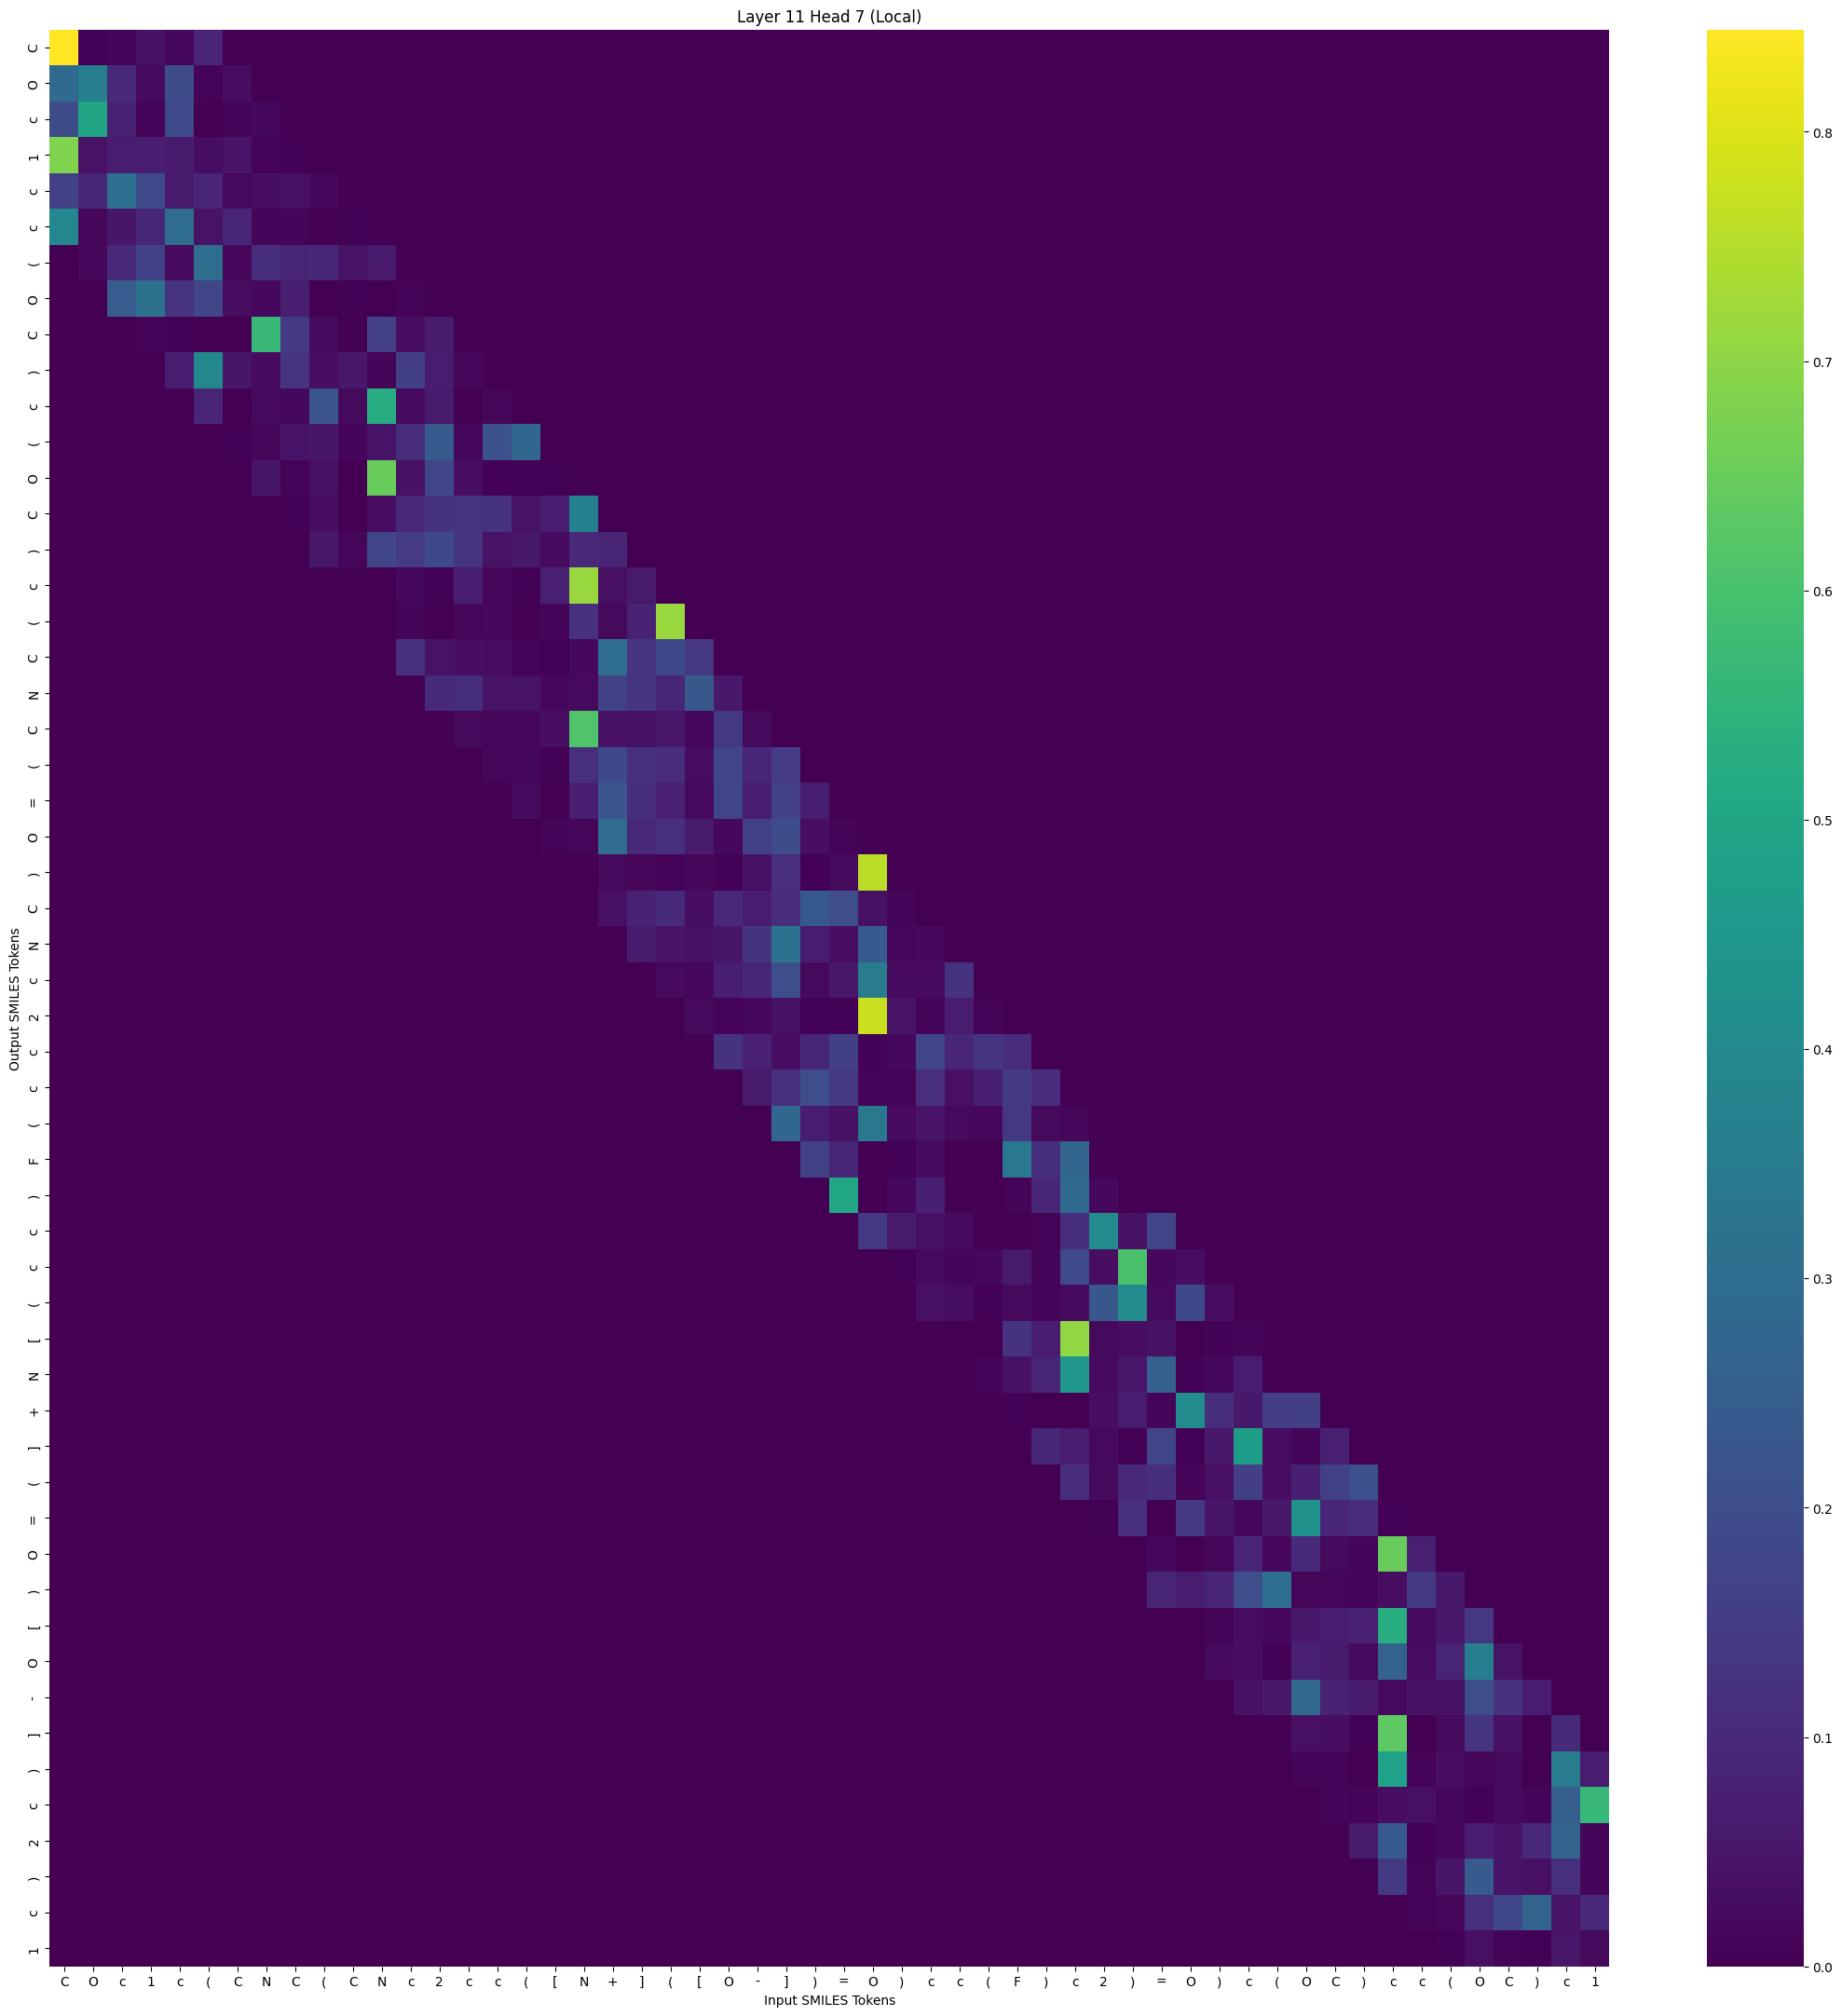

The data file committed next to this chart (first rows):
, C, O, c, 1, c, (, C, N, C, (, C, N, c, 2, c, c, (, [, N, +, ], (, [
C, 0.8446, 0.004716, 0.01091, 0.03794, 0.01866, 0.08317, 0.0, 0.0, 0.0, 0.0, 0.0, 0.0, 0.0, 0.0, 0.0, 0.0, 0.0, 0.0, 0.0, 0.0, 0.0, 0.0, 0.0
O, 0.2873, 0.3615, 0.09553, 0.02488, 0.1929, 0.008399, 0.02954, 0.0, 0.0, 0.0, 0.0, 0.0, 0.0, 0.0, 0.0, 0.0, 0.0, 0.0, 0.0, 0.0, 0.0, 0.0, 0.0
c, 0.1936, 0.497, 0.07963, 0.007526, 0.19, 0.002753, 0.01298, 0.01658, 0.0, 0.0, 0.0, 0.0, 0.0, 0.0, 0.0, 0.0, 0.0, 0.0, 0.0, 0.0, 0.0, 0.0, 0.0
1, 0.6813, 0.04151, 0.06799, 0.06563, 0.06113, 0.0284, 0.04304, 0.007042, 0.003925, 0.0, 0.0, 0.0, 0.0, 0.0, 0.0, 0.0, 0.0, 0.0, 0.0, 0.0, 0.0, 0.0, 0.0
c, 0.1645, 0.09127, 0.3003, 0.1899, 0.05762, 0.0886, 0.02238, 0.03097, 0.03587, 0.01858, 0.0, 0.0, 0.0, 0.0, 0.0, 0.0, 0.0, 0.0, 0.0, 0.0, 0.0, 0.0, 0.0
c, 0.392, 0.01465, 0.04751, 0.09116, 0.298, 0.04082, 0.08636, 0.01175, 0.01039, 0.002415, 0.004931, 0.0, 0.0, 0.0, 0.0, 0.0, 0.0, 0.0, 0.0, 0.0, 0.0, 0.0, 0.0
(, 0.0, 0.01362, 0.09502, 0.1678, 0.02384, 0.2999, 0.01526, 0.1111, 0.08273, 0.09032, 0.04217, 0.05831, 0.0, 0.0, 0.0, 0.0, 0.0, 0.0, 0.0, 0.0, 0.0, 0.0, 0.0
O, 0.0, 0.0, 0.2471, 0.319, 0.1268, 0.1774, 0.0275, 0.0177, 0.06976, 0.001873, 0.005251, 0.0004571, 0.007119, 0.0, 0.0, 0.0, 0.0, 0.0, 0.0, 0.0, 0.0, 0.0, 0.0
C, 0.0, 0.0, 0.0, 0.007196, 0.003967, 0.002239, 0.001643, 0.5645, 0.1444, 0.02183, 0.0003456, 0.1636, 0.02794, 0.06235, 0.0, 0.0, 0.0, 0.0, 0.0, 0.0, 0.0, 0.0, 0.0
), 0.0, 0.0, 0.0, 0.0, 0.06645, 0.3956, 0.04782, 0.02489, 0.1268, 0.03182, 0.05285, 0.01202, 0.1581, 0.06872, 0.01488, 0.0, 0.0, 0.0, 0.0, 0.0, 0.0, 0.0, 0.0
c, 0.0, 0.0, 0.0, 0.0, 0.0, 0.0866, 0.001601, 0.02404, 0.01931, 0.2222, 0.02148, 0.5249, 0.02428, 0.05917, 0.002252, 0.01423, 0.0, 0.0, 0.0, 0.0, 0.0, 0.0, 0.0
(, 0.0, 0.0, 0.0, 0.0, 0.0, 0.0, 0.005639, 0.01434, 0.04314, 0.04891, 0.01067, 0.04343, 0.1026, 0.2357, 0.01673, 0.2047, 0.2741, 0.0, 0.0, 0.0, 0.0, 0.0, 0.0
O, 0.0, 0.0, 0.0, 0.0, 0.0, 0.0, 0.0, 0.04629, 0.007955, 0.0345, 0.0002776, 0.6484, 0.03735, 0.177, 0.03016, 0.006524, 0.005941, 0.0056, 0.0, 0.0, 0.0, 0.0, 0.0
C, 0.0, 0.0, 0.0, 0.0, 0.0, 0.0, 0.0, 0.0, 0.003518, 0.03089, 0.002073, 0.02803, 0.09252, 0.1227, 0.126, 0.1216, 0.04281, 0.06285, 0.3671, 0.0, 0.0, 0.0, 0.0
), 0.0, 0.0, 0.0, 0.0, 0.0, 0.0, 0.0, 0.0, 0.0, 0.05549, 0.01371, 0.1774, 0.1467, 0.1818, 0.1275, 0.04251, 0.05337, 0.02533, 0.0937, 0.08253, 0.0, 0.0, 0.0
c, 0.0, 0.0, 0.0, 0.0, 0.0, 0.0, 0.0, 0.0, 0.0, 0.0, 0.0003135, 0.0002814, 0.01695, 0.003894, 0.07077, 0.01406, 0.005912, 0.07706, 0.7156, 0.03604, 0.05911, 0.0, 0.0
(, 0.0, 0.0, 0.0, 0.0, 0.0, 0.0, 0.0, 0.0, 0.0, 0.0, 0.0, 0.001772, 0.0109, 0.003261, 0.01595, 0.01713, 0.002966, 0.01216, 0.1206, 0.02065, 0.08129, 0.7134, 0.0
C, 0.0, 0.0, 0.0, 0.0, 0.0, 0.0, 0.0, 0.0, 0.0, 0.0, 0.0, 0.0, 0.117, 0.04258, 0.03213, 0.02925, 0.006844, 0.005868, 0.01799, 0.2987, 0.1304, 0.1861, 0.1331
N, 0.0, 0.0, 0.0, 0.0, 0.0, 0.0, 0.0, 0.0, 0.0, 0.0, 0.0, 0.0, 0.0, 0.1011, 0.1108, 0.04112, 0.0422, 0.01633, 0.02161, 0.1634, 0.1313, 0.08896, 0.2291
C, 0.0, 0.0, 0.0, 0.0, 0.0, 0.0, 0.0, 0.0, 0.0, 0.0, 0.0, 0.0, 0.0, 0.0, 0.02204, 0.01611, 0.01438, 0.0329, 0.6117, 0.03806, 0.03762, 0.04982, 0.0192
(, 0.0, 0.0, 0.0, 0.0, 0.0, 0.0, 0.0, 0.0, 0.0, 0.0, 0.0, 0.0, 0.0, 0.0, 0.0, 0.01573, 0.01805, 0.006132, 0.1154, 0.1873, 0.1135, 0.1084, 0.02719
=, 0.0, 0.0, 0.0, 0.0, 0.0, 0.0, 0.0, 0.0, 0.0, 0.0, 0.0, 0.0, 0.0, 0.0, 0.0, 0.0, 0.02505, 0.002263, 0.07587, 0.2205, 0.1116, 0.0763, 0.0204
O, 0.0, 0.0, 0.0, 0.0, 0.0, 0.0, 0.0, 0.0, 0.0, 0.0, 0.0, 0.0, 0.0, 0.0, 0.0, 0.0, 0.0, 0.007389, 0.01495, 0.2942, 0.09462, 0.1171, 0.05965
), 0.0, 0.0, 0.0, 0.0, 0.0, 0.0, 0.0, 0.0, 0.0, 0.0, 0.0, 0.0, 0.0, 0.0, 0.0, 0.0, 0.0, 0.0, 0.001787, 0.02081, 0.01478, 0.007532, 0.01506
C, 0.0, 0.0, 0.0, 0.0, 0.0, 0.0, 0.0, 0.0, 0.0, 0.0, 0.0, 0.0, 0.0, 0.0, 0.0, 0.0, 0.0, 0.0, 0.0, 0.03404, 0.08007, 0.1007, 0.03034
N, 0.0, 0.0, 0.0, 0.0, 0.0, 0.0, 0.0, 0.0, 0.0, 0.0, 0.0, 0.0, 0.0, 0.0, 0.0, 0.0, 0.0, 0.0, 0.0, 0.0, 0.06093, 0.0434, 0.03922
c, 0.0, 0.0, 0.0, 0.0, 0.0, 0.0, 0.0, 0.0, 0.0, 0.0, 0.0, 0.0, 0.0, 0.0, 0.0, 0.0, 0.0, 0.0, 0.0, 0.0, 0.0, 0.021, 0.01655
2, 0.0, 0.0, 0.0, 0.0, 0.0, 0.0, 0.0, 0.0, 0.0, 0.0, 0.0, 0.0, 0.0, 0.0, 0.0, 0.0, 0.0, 0.0, 0.0, 0.0, 0.0, 0.0, 0.02187
c, 0.0, 0.0, 0.0, 0.0, 0.0, 0.0, 0.0, 0.0, 0.0, 0.0, 0.0, 0.0, 0.0, 0.0, 0.0, 0.0, 0.0, 0.0, 0.0, 0.0, 0.0, 0.0, 0.0
c, 0.0, 0.0, 0.0, 0.0, 0.0, 0.0, 0.0, 0.0, 0.0, 0.0, 0.0, 0.0, 0.0, 0.0, 0.0, 0.0, 0.0, 0.0, 0.0, 0.0, 0.0, 0.0, 0.0
(, 0.0, 0.0, 0.0, 0.0, 0.0, 0.0, 0.0, 0.0, 0.0, 0.0, 0.0, 0.0, 0.0, 0.0, 0.0, 0.0, 0.0, 0.0, 0.0, 0.0, 0.0, 0.0, 0.0
F, 0.0, 0.0, 0.0, 0.0, 0.0, 0.0, 0.0, 0.0, 0.0, 0.0, 0.0, 0.0, 0.0, 0.0, 0.0, 0.0, 0.0, 0.0, 0.0, 0.0, 0.0, 0.0, 0.0
), 0.0, 0.0, 0.0, 0.0, 0.0, 0.0, 0.0, 0.0, 0.0, 0.0, 0.0, 0.0, 0.0, 0.0, 0.0, 0.0, 0.0, 0.0, 0.0, 0.0, 0.0, 0.0, 0.0
c, 0.0, 0.0, 0.0, 0.0, 0.0, 0.0, 0.0, 0.0, 0.0, 0.0, 0.0, 0.0, 0.0, 0.0, 0.0, 0.0, 0.0, 0.0, 0.0, 0.0, 0.0, 0.0, 0.0
c, 0.0, 0.0, 0.0, 0.0, 0.0, 0.0, 0.0, 0.0, 0.0, 0.0, 0.0, 0.0, 0.0, 0.0, 0.0, 0.0, 0.0, 0.0, 0.0, 0.0, 0.0, 0.0, 0.0
(, 0.0, 0.0, 0.0, 0.0, 0.0, 0.0, 0.0, 0.0, 0.0, 0.0, 0.0, 0.0, 0.0, 0.0, 0.0, 0.0, 0.0, 0.0, 0.0, 0.0, 0.0, 0.0, 0.0
[, 0.0, 0.0, 0.0, 0.0, 0.0, 0.0, 0.0, 0.0, 0.0, 0.0, 0.0, 0.0, 0.0, 0.0, 0.0, 0.0, 0.0, 0.0, 0.0, 0.0, 0.0, 0.0, 0.0
N, 0.0, 0.0, 0.0, 0.0, 0.0, 0.0, 0.0, 0.0, 0.0, 0.0, 0.0, 0.0, 0.0, 0.0, 0.0, 0.0, 0.0, 0.0, 0.0, 0.0, 0.0, 0.0, 0.0
+, 0.0, 0.0, 0.0, 0.0, 0.0, 0.0, 0.0, 0.0, 0.0, 0.0, 0.0, 0.0, 0.0, 0.0, 0.0, 0.0, 0.0, 0.0, 0.0, 0.0, 0.0, 0.0, 0.0
], 0.0, 0.0, 0.0, 0.0, 0.0, 0.0, 0.0, 0.0, 0.0, 0.0, 0.0, 0.0, 0.0, 0.0, 0.0, 0.0, 0.0, 0.0, 0.0, 0.0, 0.0, 0.0, 0.0
(, 0.0, 0.0, 0.0, 0.0, 0.0, 0.0, 0.0, 0.0, 0.0, 0.0, 0.0, 0.0, 0.0, 0.0, 0.0, 0.0, 0.0, 0.0, 0.0, 0.0, 0.0, 0.0, 0.0
=, 0.0, 0.0, 0.0, 0.0, 0.0, 0.0, 0.0, 0.0, 0.0, 0.0, 0.0, 0.0, 0.0, 0.0, 0.0, 0.0, 0.0, 0.0, 0.0, 0.0, 0.0, 0.0, 0.0
O, 0.0, 0.0, 0.0, 0.0, 0.0, 0.0, 0.0, 0.0, 0.0, 0.0, 0.0, 0.0, 0.0, 0.0, 0.0, 0.0, 0.0, 0.0, 0.0, 0.0, 0.0, 0.0, 0.0
), 0.0, 0.0, 0.0, 0.0, 0.0, 0.0, 0.0, 0.0, 0.0, 0.0, 0.0, 0.0, 0.0, 0.0, 0.0, 0.0, 0.0, 0.0, 0.0, 0.0, 0.0, 0.0, 0.0
[, 0.0, 0.0, 0.0, 0.0, 0.0, 0.0, 0.0, 0.0, 0.0, 0.0, 0.0, 0.0, 0.0, 0.0, 0.0, 0.0, 0.0, 0.0, 0.0, 0.0, 0.0, 0.0, 0.0
O, 0.0, 0.0, 0.0, 0.0, 0.0, 0.0, 0.0, 0.0, 0.0, 0.0, 0.0, 0.0, 0.0, 0.0, 0.0, 0.0, 0.0, 0.0, 0.0, 0.0, 0.0, 0.0, 0.0
-, 0.0, 0.0, 0.0, 0.0, 0.0, 0.0, 0.0, 0.0, 0.0, 0.0, 0.0, 0.0, 0.0, 0.0, 0.0, 0.0, 0.0, 0.0, 0.0, 0.0, 0.0, 0.0, 0.0
], 0.0, 0.0, 0.0, 0.0, 0.0, 0.0, 0.0, 0.0, 0.0, 0.0, 0.0, 0.0, 0.0, 0.0, 0.0, 0.0, 0.0, 0.0, 0.0, 0.0, 0.0, 0.0, 0.0
), 0.0, 0.0, 0.0, 0.0, 0.0, 0.0, 0.0, 0.0, 0.0, 0.0, 0.0, 0.0, 0.0, 0.0, 0.0, 0.0, 0.0, 0.0, 0.0, 0.0, 0.0, 0.0, 0.0
c, 0.0, 0.0, 0.0, 0.0, 0.0, 0.0, 0.0, 0.0, 0.0, 0.0, 0.0, 0.0, 0.0, 0.0, 0.0, 0.0, 0.0, 0.0, 0.0, 0.0, 0.0, 0.0, 0.0
2, 0.0, 0.0, 0.0, 0.0, 0.0, 0.0, 0.0, 0.0, 0.0, 0.0, 0.0, 0.0, 0.0, 0.0, 0.0, 0.0, 0.0, 0.0, 0.0, 0.0, 0.0, 0.0, 0.0
), 0.0, 0.0, 0.0, 0.0, 0.0, 0.0, 0.0, 0.0, 0.0, 0.0, 0.0, 0.0, 0.0, 0.0, 0.0, 0.0, 0.0, 0.0, 0.0, 0.0, 0.0, 0.0, 0.0
c, 0.0, 0.0, 0.0, 0.0, 0.0, 0.0, 0.0, 0.0, 0.0, 0.0, 0.0, 0.0, 0.0, 0.0, 0.0, 0.0, 0.0, 0.0, 0.0, 0.0, 0.0, 0.0, 0.0
1, 0.0, 0.0, 0.0, 0.0, 0.0, 0.0, 0.0, 0.0, 0.0, 0.0, 0.0, 0.0, 0.0, 0.0, 0.0, 0.0, 0.0, 0.0, 0.0, 0.0, 0.0, 0.0, 0.0
